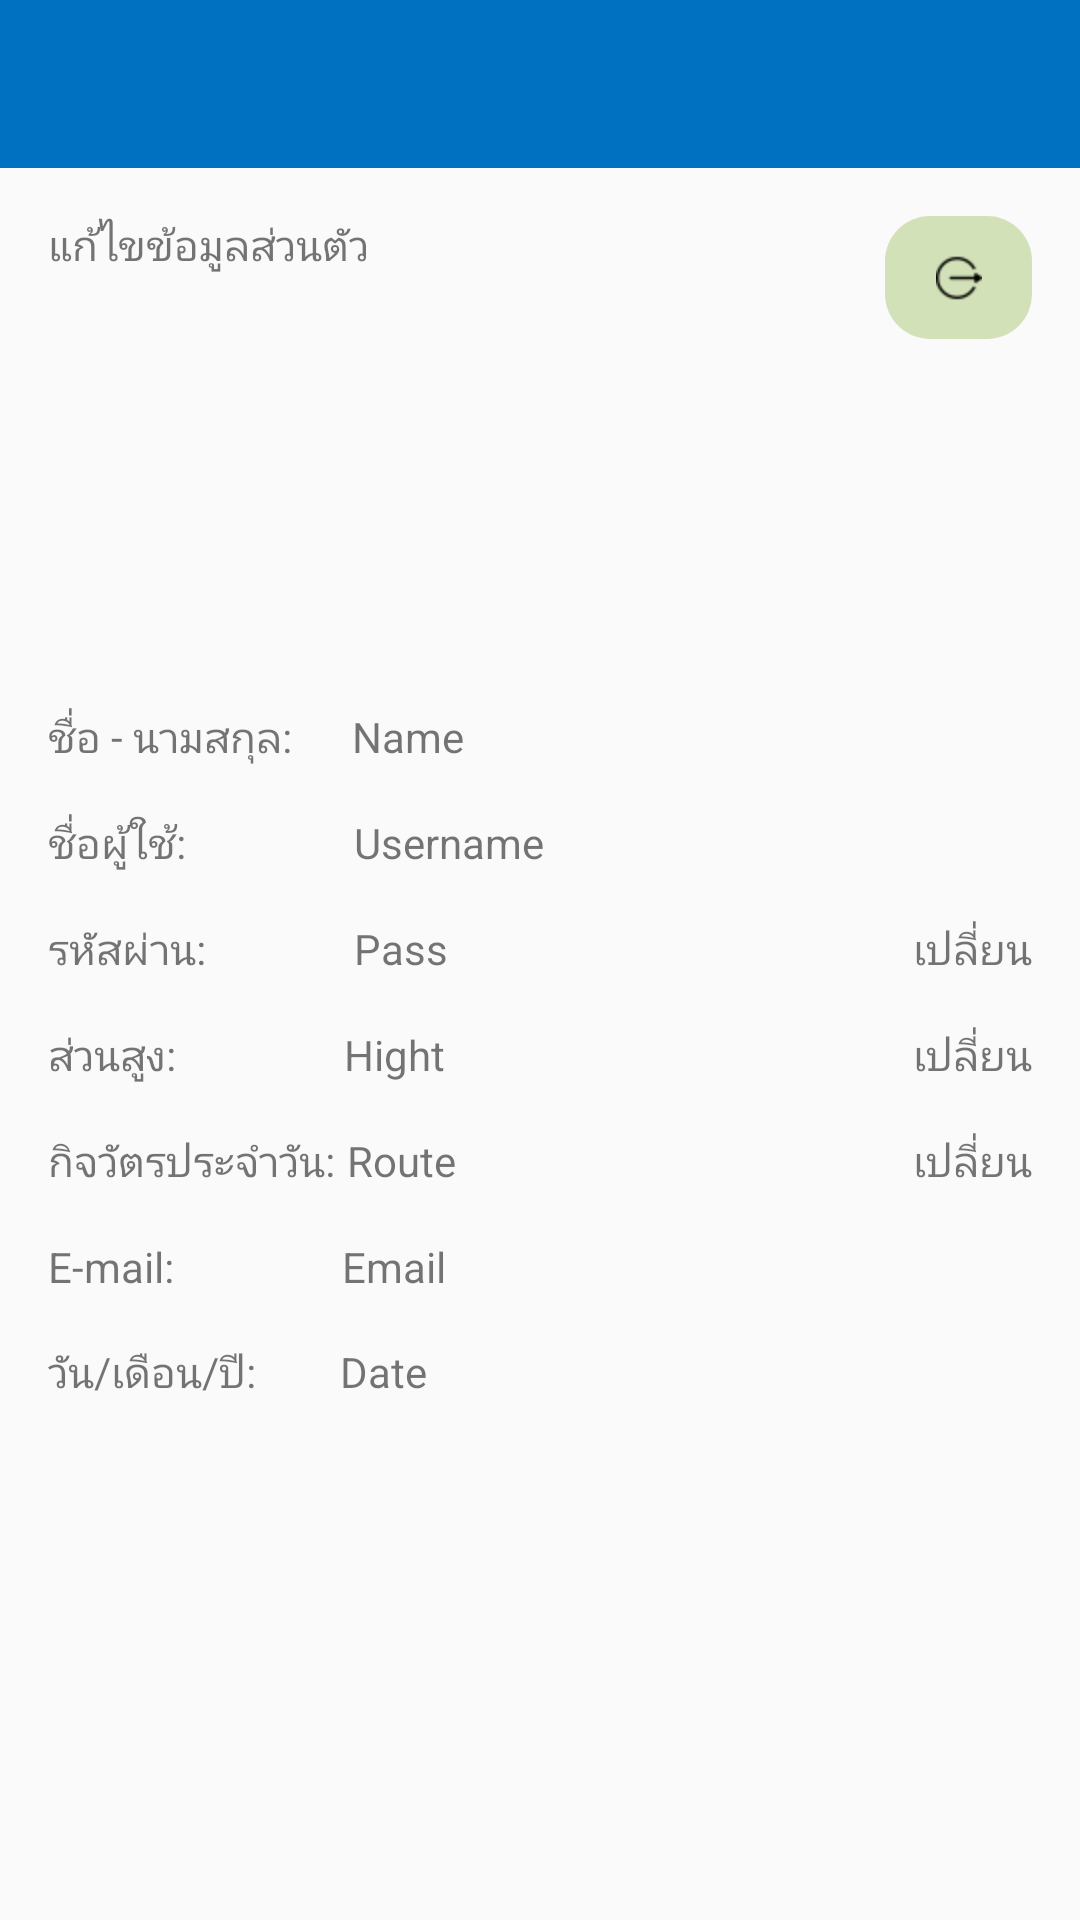

This screen was rendered from an Android layout file. Write that file and the resources it references.
<!-- AndroidManifest.xml: application theme Theme.AppCompat.Light.NoActionBar -->
<!-- res/layout/activity_user_editdata.xml -->
<?xml version="1.0" encoding="utf-8"?>
<RelativeLayout
        android:orientation="vertical"
        xmlns:android="http://schemas.android.com/apk/res/android"
        xmlns:tools="http://schemas.android.com/tools"
        xmlns:app="http://schemas.android.com/apk/res-auto"
        android:layout_width="match_parent"
        android:layout_height="match_parent"
        tools:context=".UserEditdataActivity"
>
    <include android:layout_width="match_parent"
             android:layout_height="wrap_content"
             layout="@layout/main_toolbar"
             tools:layout_editor_absoluteY="65dp"
             tools:layout_editor_absoluteX="82dp"/>
    <android.support.constraint.ConstraintLayout
            android:layout_width="match_parent"
            android:layout_height="match_parent"
            android:layout_below="@+id/mtoolbar">


        <TextView
                android:text="แก้ไขข้อมูลส่วนตัว"
                android:layout_width="wrap_content"
                android:layout_height="wrap_content"
                android:id="@+id/textView24" android:layout_marginTop="16dp"
                app:layout_constraintTop_toTopOf="parent" app:layout_constraintStart_toStartOf="parent"
                android:layout_marginStart="16dp"/>
        <ImageView
                android:layout_width="156dp"
                android:layout_height="96dp" app:srcCompat="@drawable/baseline_person_black_24dp"
                android:id="@+id/imageView5" android:layout_marginTop="64dp" app:layout_constraintTop_toTopOf="parent"
                app:layout_constraintStart_toStartOf="parent" android:layout_marginStart="124dp"/>
        <TextView
                android:text="ชื่อ - นามสกุล:"
                android:layout_width="wrap_content"
                android:layout_height="wrap_content"
                android:id="@+id/textView25" android:layout_marginTop="20dp"
                app:layout_constraintTop_toBottomOf="@+id/imageView5" app:layout_constraintStart_toStartOf="parent"
                android:layout_marginStart="16dp"/>
        <TextView
                android:text="Name"
                android:layout_width="wrap_content"
                android:layout_height="wrap_content"
                android:id="@+id/member_name" app:layout_constraintStart_toEndOf="@+id/textView25"
                android:layout_marginStart="20dp"
                app:layout_constraintTop_toTopOf="@+id/textView25"/>
        <TextView
                android:text="ชื่อผู้ใช้:"
                android:layout_width="wrap_content"
                android:layout_height="wrap_content"
                android:id="@+id/textView28"
                app:layout_constraintTop_toBottomOf="@+id/textView25" app:layout_constraintStart_toStartOf="parent"
                android:layout_marginStart="16dp" android:layout_marginTop="16dp"/>
        <TextView
                android:text="Username"
                android:layout_width="wrap_content"
                android:layout_height="wrap_content"
                android:id="@+id/member_username"
                app:layout_constraintTop_toTopOf="@+id/textView28" app:layout_constraintStart_toEndOf="@+id/textView28"
                android:layout_marginStart="56dp"/>
        <TextView
                android:text="รหัสผ่าน:"
                android:layout_width="wrap_content"
                android:layout_height="wrap_content"
                android:id="@+id/textView30" android:layout_marginTop="16dp"
                app:layout_constraintTop_toBottomOf="@+id/textView28" app:layout_constraintStart_toStartOf="parent"
                android:layout_marginStart="16dp"/>
        <TextView
                android:text="Pass"
                android:layout_width="wrap_content"
                android:layout_height="wrap_content"
                android:id="@+id/member_password"
                app:layout_constraintStart_toStartOf="@+id/member_username"
                app:layout_constraintTop_toTopOf="@+id/textView30"/>
        <TextView
                android:text="เปลี่ยน"
                android:layout_width="wrap_content"
                android:layout_height="wrap_content"
                android:id="@+id/editpass_text"
                app:layout_constraintTop_toTopOf="@+id/member_password" app:layout_constraintEnd_toEndOf="parent"
                android:layout_marginEnd="16dp"/>
        <TextView
                android:text="ส่วนสูง:"
                android:layout_width="wrap_content"
                android:layout_height="wrap_content"
                android:id="@+id/textView33" android:layout_marginTop="16dp"
                app:layout_constraintTop_toBottomOf="@+id/textView30" app:layout_constraintStart_toStartOf="parent"
                android:layout_marginStart="16dp"/>
        <TextView
                android:text="Hight"
                android:layout_width="wrap_content"
                android:layout_height="wrap_content"
                android:id="@+id/member_height"
                app:layout_constraintTop_toTopOf="@+id/textView33" app:layout_constraintStart_toEndOf="@+id/textView33"
                android:layout_marginStart="56dp"/>
        <TextView
                android:text="เปลี่ยน"
                android:layout_width="wrap_content"
                android:layout_height="wrap_content"
                android:id="@+id/editeHeight_text" app:layout_constraintEnd_toEndOf="parent"
                android:layout_marginEnd="16dp"
                app:layout_constraintTop_toTopOf="@+id/member_height"/>
        <TextView
                android:text="กิจวัตรประจำวัน:"
                android:layout_width="wrap_content"
                android:layout_height="wrap_content"
                android:id="@+id/textView36" android:layout_marginTop="16dp"
                app:layout_constraintTop_toBottomOf="@+id/textView33" app:layout_constraintStart_toStartOf="parent"
                android:layout_marginStart="16dp"/>
        <TextView
                android:text="Route"
                android:layout_width="wrap_content"
                android:layout_height="wrap_content"
                android:id="@+id/member_diaryroutine" app:layout_constraintStart_toEndOf="@+id/textView36"
                android:layout_marginStart="4dp"
                app:layout_constraintTop_toTopOf="@+id/textView36"/>
        <TextView
                android:text="เปลี่ยน"
                android:layout_width="wrap_content"
                android:layout_height="wrap_content"
                android:id="@+id/editeRole_text"
                app:layout_constraintTop_toTopOf="@+id/member_diaryroutine" app:layout_constraintEnd_toEndOf="parent"
                android:layout_marginEnd="16dp"/>
        <TextView
                android:text="E-mail:"
                android:layout_width="wrap_content"
                android:layout_height="wrap_content"
                android:id="@+id/textView39" android:layout_marginTop="16dp"
                app:layout_constraintTop_toBottomOf="@+id/textView36" app:layout_constraintStart_toStartOf="parent"
                android:layout_marginStart="16dp"/>
        <TextView
                android:text="Email"
                android:layout_width="wrap_content"
                android:layout_height="wrap_content"
                android:id="@+id/member_email"
                app:layout_constraintTop_toTopOf="@+id/textView39" app:layout_constraintStart_toEndOf="@+id/textView39"
                android:layout_marginStart="56dp"/>
        <TextView
                android:text="วัน/เดือน/ปี:"
                android:layout_width="wrap_content"
                android:layout_height="wrap_content"
                android:id="@+id/textView42" android:layout_marginTop="16dp"
                app:layout_constraintTop_toBottomOf="@+id/textView39" app:layout_constraintStart_toStartOf="parent"
                android:layout_marginStart="16dp"/>
        <TextView
                android:text="Date"
                android:layout_width="wrap_content"
                android:layout_height="wrap_content"
                android:id="@+id/member_birthday"
                app:layout_constraintTop_toTopOf="@+id/textView42" app:layout_constraintStart_toEndOf="@+id/textView42"
                android:layout_marginStart="28dp"/>
        <ImageButton
                android:layout_width="49dp"
                android:background="@drawable/rounded_only"
                android:layout_height="41dp" app:srcCompat="@drawable/logout"
                android:id="@+id/logoutBtn"
                app:layout_constraintTop_toTopOf="@+id/textView24" app:layout_constraintEnd_toEndOf="@+id/editpass_text"
        />
    </android.support.constraint.ConstraintLayout>

</RelativeLayout>
<!-- res/layout/main_toolbar.xml (included above) -->
<?xml version="1.0" encoding="utf-8"?>
<android.support.v7.widget.Toolbar
        xmlns:android="http://schemas.android.com/apk/res/android"
        xmlns:app="http://schemas.android.com/apk/res-auto"
        android:background="@color/colorPrimary"
        android:id="@+id/mtoolbar"
        app:titleTextColor="@color/white"
        app:subtitleTextColor="@color/white"
        android:layout_width="match_parent"
        android:layout_height="wrap_content"
        style="@style/AppTheme" >

</android.support.v7.widget.Toolbar>
<!-- resources referenced by this layout -->
<resources>
  <color name="colorPrimary">#0070C0</color>
  <color name="white">#ffffff</color>
  <!-- drawable logout: png bitmap (drawable-hdpi, 638 bytes) -->
  <!-- drawable rounded_only (drawable) -->
  <?xml version="1.0" encoding="utf-8"?>
  <shape xmlns:android="http://schemas.android.com/apk/res/android">
  
      <solid android:color="#d3e1b8"/>
      <corners android:radius="15dp"/>
  
  </shape>
  <style name="AppTheme" parent="Theme.Design.NoActionBar">
          
          <item name="colorPrimary">@color/colorPrimary</item>
          <item name="colorPrimaryDark">@color/colorPrimaryDark</item>
          <item name="colorAccent">@color/colorAccent</item>
      </style>
  <color name="colorPrimaryDark">#005897</color>
  <color name="colorAccent">#D81B60</color>
</resources>
